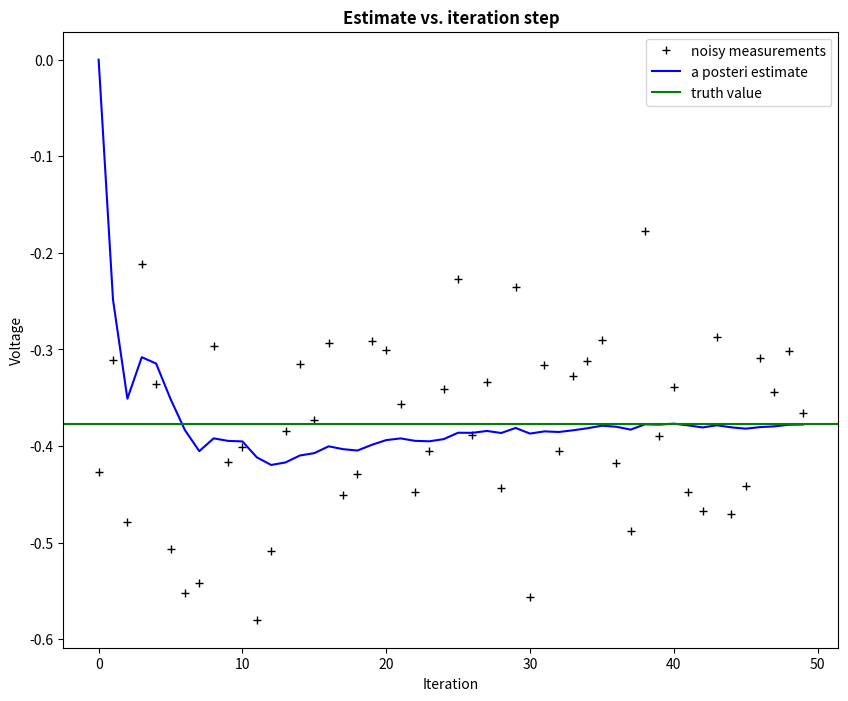
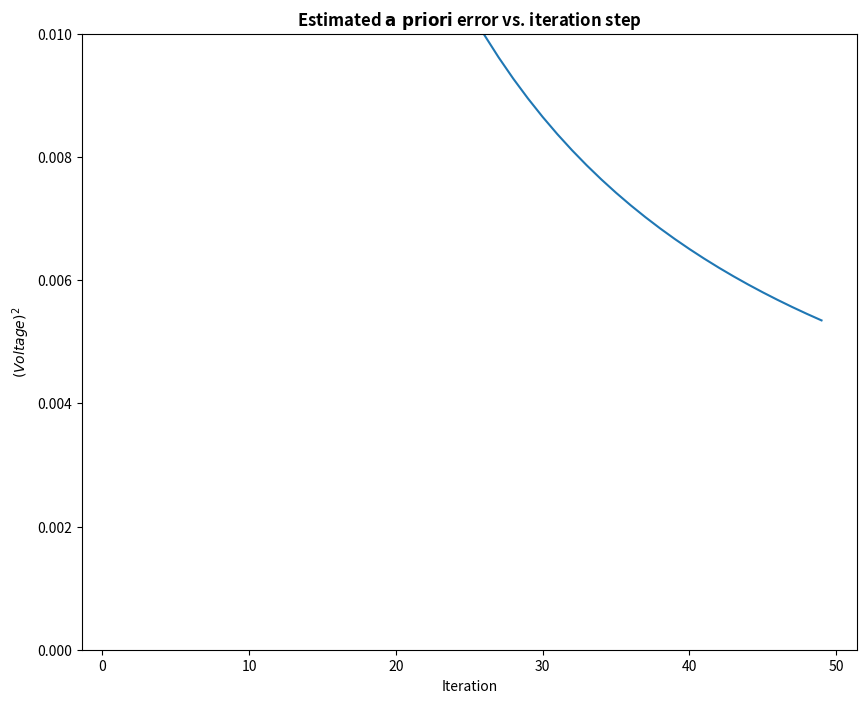

Source code (Python) for these figures, in order:
# Kalman filter example demo in Python

# A Python implementation of the example given in pages 11-15 of "An
# [redacted]
# University of North Carolina at Chapel Hill, Department of Computer
# Science, TR 95-041,
# http://www.cs.unc.edu/~welch/kalman/kalmanIntro.html

# by Andrew D. Straw

import numpy as np
import matplotlib.pyplot as plt

plt.rcParams['figure.figsize'] = (10, 8)

# intial parameters
n_iter = 50
sz = (n_iter,) # size of array
x = -0.37727 # truth value (typo in example at top of p. 13 calls this z)
z = np.random.normal(x,0.1,size=sz) # observations (normal about x, sigma=0.1)

Q = 1e-5 # process variance

# allocate space for arrays
xhat=np.zeros(sz)      # a posteri estimate of x
P=np.zeros(sz)         # a posteri error estimate
xhatminus=np.zeros(sz) # a priori estimate of x
Pminus=np.zeros(sz)    # a priori error estimate
K=np.zeros(sz)         # gain or blending factor

R = 0.5**2 # estimate of measurement variance, change to see effect

# intial guesses
xhat[0] = 0.0
P[0] = 1.0

for k in range(1,n_iter):
    # time update
    xhatminus[k] = xhat[k-1]
    Pminus[k] = P[k-1]+Q

    # measurement update
    K[k] = Pminus[k]/( Pminus[k]+R )
    xhat[k] = xhatminus[k]+K[k]*(z[k]-xhatminus[k])
    P[k] = (1-K[k])*Pminus[k]

plt.figure()
plt.plot(z,'k+',label='noisy measurements')
plt.plot(xhat,'b-',label='a posteri estimate')
plt.axhline(x,color='g',label='truth value')
plt.legend()
plt.title('Estimate vs. iteration step', fontweight='bold')
plt.xlabel('Iteration')
plt.ylabel('Voltage')

plt.figure()
valid_iter = range(1,n_iter) # Pminus not valid at step 0
plt.plot(valid_iter,Pminus[valid_iter],label='a priori error estimate')
plt.title('Estimated $\it{\mathbf{a \ priori}}$ error vs. iteration step', fontweight='bold')
plt.xlabel('Iteration')
plt.ylabel('$(Voltage)^2$')
plt.setp(plt.gca(),'ylim',[0,.01])
plt.show()
